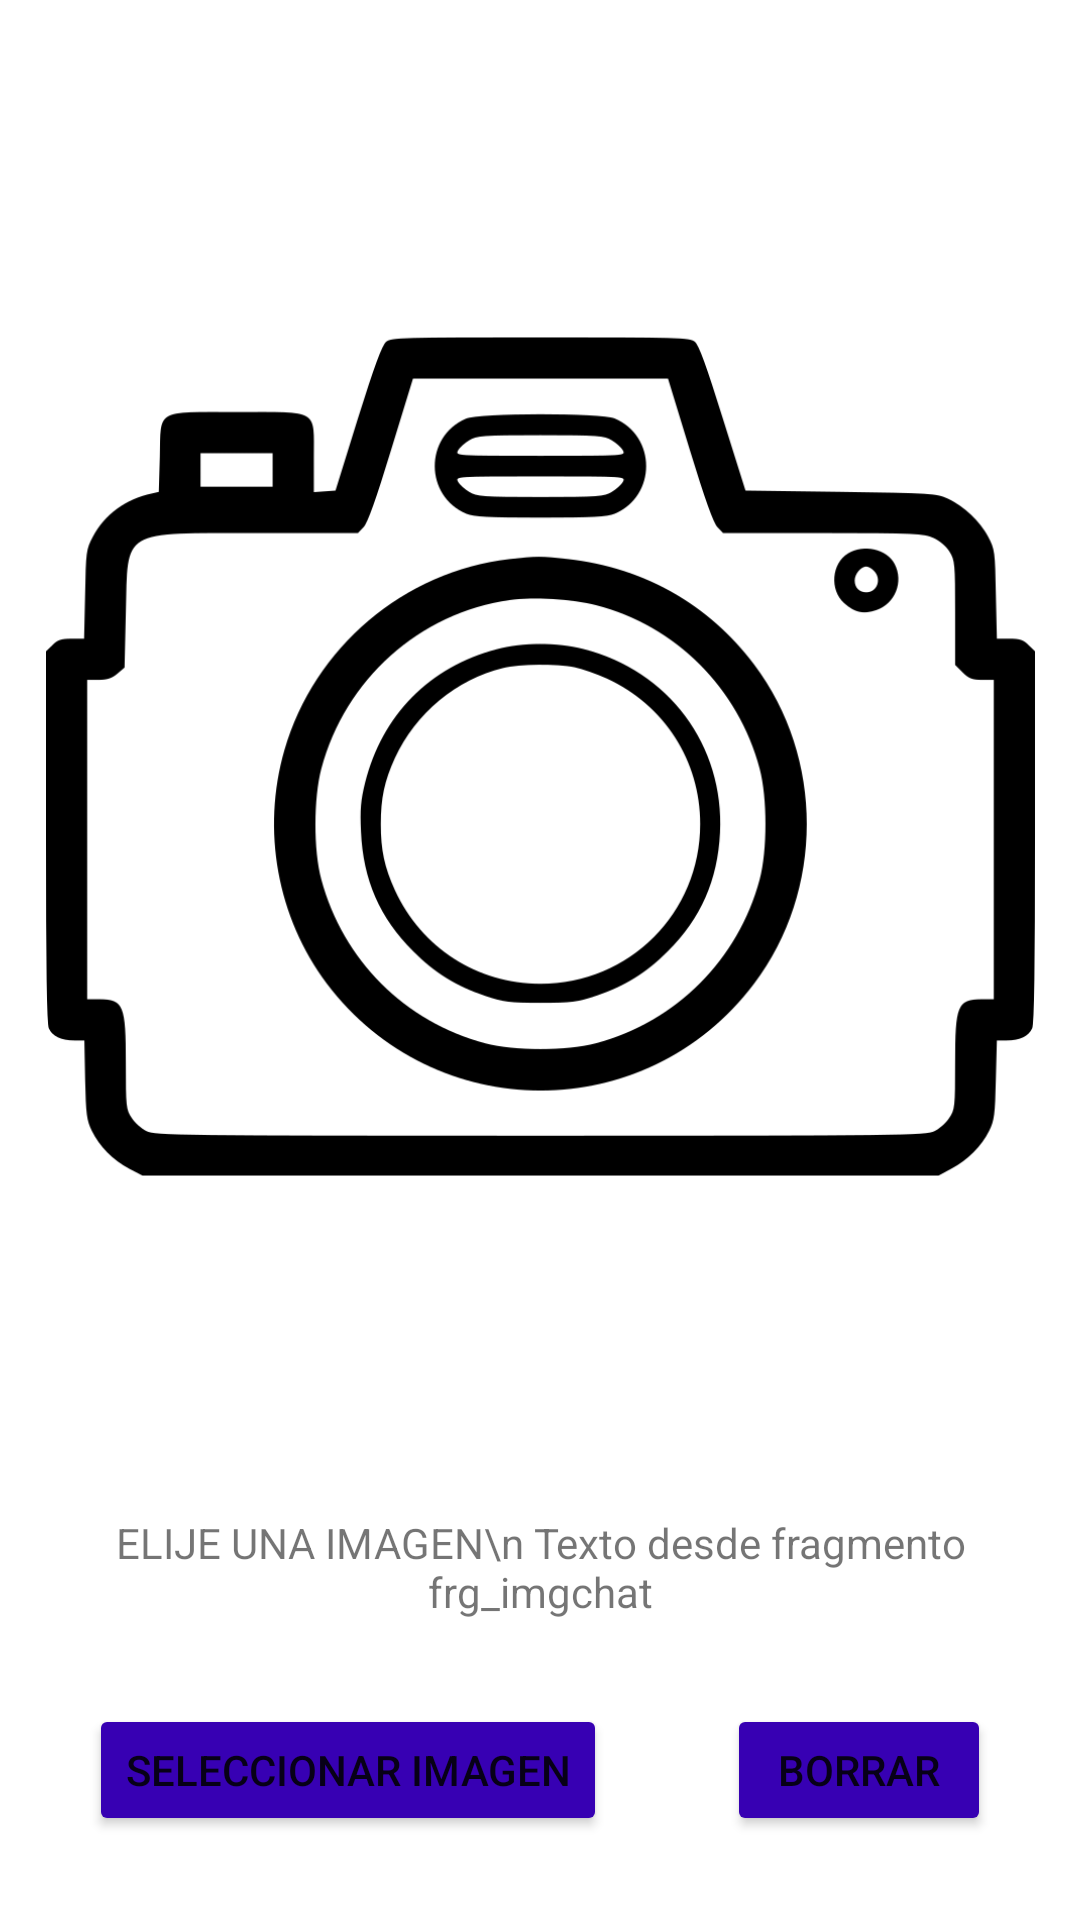

Here is an Android app screen rendered from its layout file. Give the layout XML and the strings, colors and styles it references.
<!-- AndroidManifest.xml: application theme Theme.ImageSockects -->
<!-- res/layout/frg_imgchat.xml -->
<?xml version="1.0" encoding="utf-8"?>
<androidx.constraintlayout.widget.ConstraintLayout xmlns:android="http://schemas.android.com/apk/res/android"
    xmlns:app="http://schemas.android.com/apk/res-auto"
    xmlns:tools="http://schemas.android.com/tools"
    android:layout_width="match_parent"
    android:layout_height="match_parent"
    tools:context=".frg_imgChat"
    android:background="@color/white">

    <ImageView
        android:id="@+id/imgchatid2"
        android:layout_width="410dp"
        android:layout_height="583dp"
        android:layout_marginBottom="1dp"
        android:padding="40dp"
        app:layout_constraintBottom_toTopOf="@+id/linearLayout"
        app:layout_constraintEnd_toEndOf="parent"
        app:layout_constraintStart_toStartOf="parent"
        app:layout_constraintTop_toTopOf="parent"
        app:srcCompat="@drawable/camara" />

    <LinearLayout
        android:id="@+id/linearLayout"
        android:layout_width="match_parent"
        android:layout_height="wrap_content"
        android:gravity="center"
        app:layout_constraintBottom_toTopOf="@+id/linearLButtons">

        <TextView
            android:id="@+id/txtv_subtitulo"
            android:layout_width="match_parent"
            android:layout_height="wrap_content"
            android:layout_gravity="top"
            android:text="ELIJE UNA IMAGEN\n Texto desde fragmento frg_imgchat"
            android:textAlignment="center" />
    </LinearLayout>

    <LinearLayout
        android:id="@+id/linearLButtons"
        android:layout_width="match_parent"
        android:layout_height="100dp"
        android:gravity="center"
        android:orientation="horizontal"
        app:layout_constraintBottom_toBottomOf="parent"
        app:layout_constraintEnd_toEndOf="parent"
        app:layout_constraintHorizontal_bias="0.2"
        app:layout_constraintStart_toStartOf="parent"
        tools:ignore="MissingConstraints">
        <Button
            android:id="@+id/btnSendImg"
            android:layout_width="wrap_content"
            android:layout_height="44dp"
            android:gravity="center"
            android:layout_margin="20dp"
            android:backgroundTint="@color/purple_700"
            android:onClick="onClick"
            android:text="SELECCIONAR IMAGEN"
            tools:ignore="OnClick" />

        <Button
            android:id="@+id/btnlimpiar"
            android:layout_width="wrap_content"
            android:layout_height="44dp"
            android:gravity="center"
            android:layout_margin="20dp"
            android:layout_gravity="center"
            android:backgroundTint="@color/purple_700"
            android:onClick="onClick"
            android:text="BORRAR"
            app:layout_constraintBottom_toBottomOf="parent"
            app:layout_constraintStart_toEndOf="@+id/btnSendTxt"
            tools:ignore="OnClick" />

    </LinearLayout>


</androidx.constraintlayout.widget.ConstraintLayout>
<!-- resources referenced by this layout -->
<resources>
  <!-- drawable camara: png bitmap (drawable, 69471 bytes) -->
  <style name="Theme.ImageSockects" parent="Theme.MaterialComponents.DayNight.DarkActionBar">
          
          <item name="colorPrimary">@color/purple_500</item>
          <item name="colorPrimaryVariant">@color/purple_700</item>
          <item name="colorOnPrimary">@color/white</item>
          
          <item name="colorSecondary">@color/teal_200</item>
          <item name="colorSecondaryVariant">@color/teal_700</item>
          <item name="colorOnSecondary">@color/black</item>
          
          <item name="android:statusBarColor" tools:targetApi="l">?attr/colorPrimaryVariant</item>
          
      </style>
  <!-- not gathered from this repository: default colours our renderer supplied (Android Studio template values) -->
  <color name="purple_500">#FF6200EE</color>
  <color name="purple_700">#FF3700B3</color>
  <color name="teal_200">#FF03DAC5</color>
  <color name="teal_700">#FF018786</color>
  <color name="black">#FF000000</color>
  <color name="white">#FFFFFFFF</color>
</resources>
